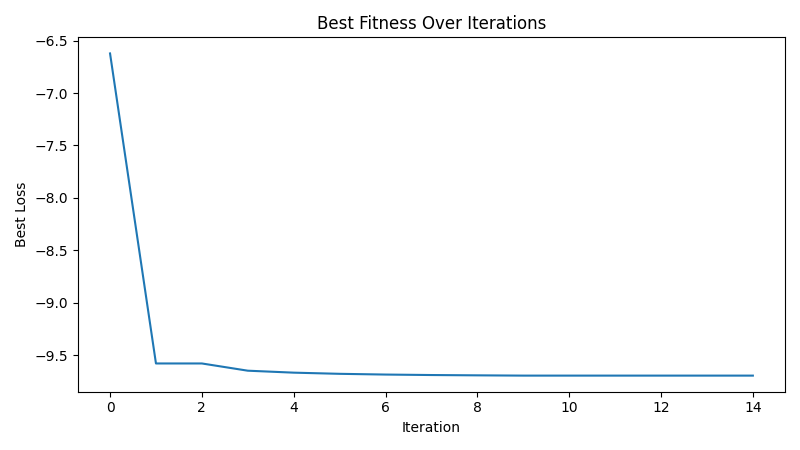

The table this chart was drawn from, first rows:
iteration, best_loss
1, -6.622
2, -9.579
3, -9.579
4, -9.648
5, -9.667
6, -9.678
7, -9.685
8, -9.689
9, -9.692
10, -9.695
11, -9.695
12, -9.695
13, -9.695
14, -9.695
15, -9.695
